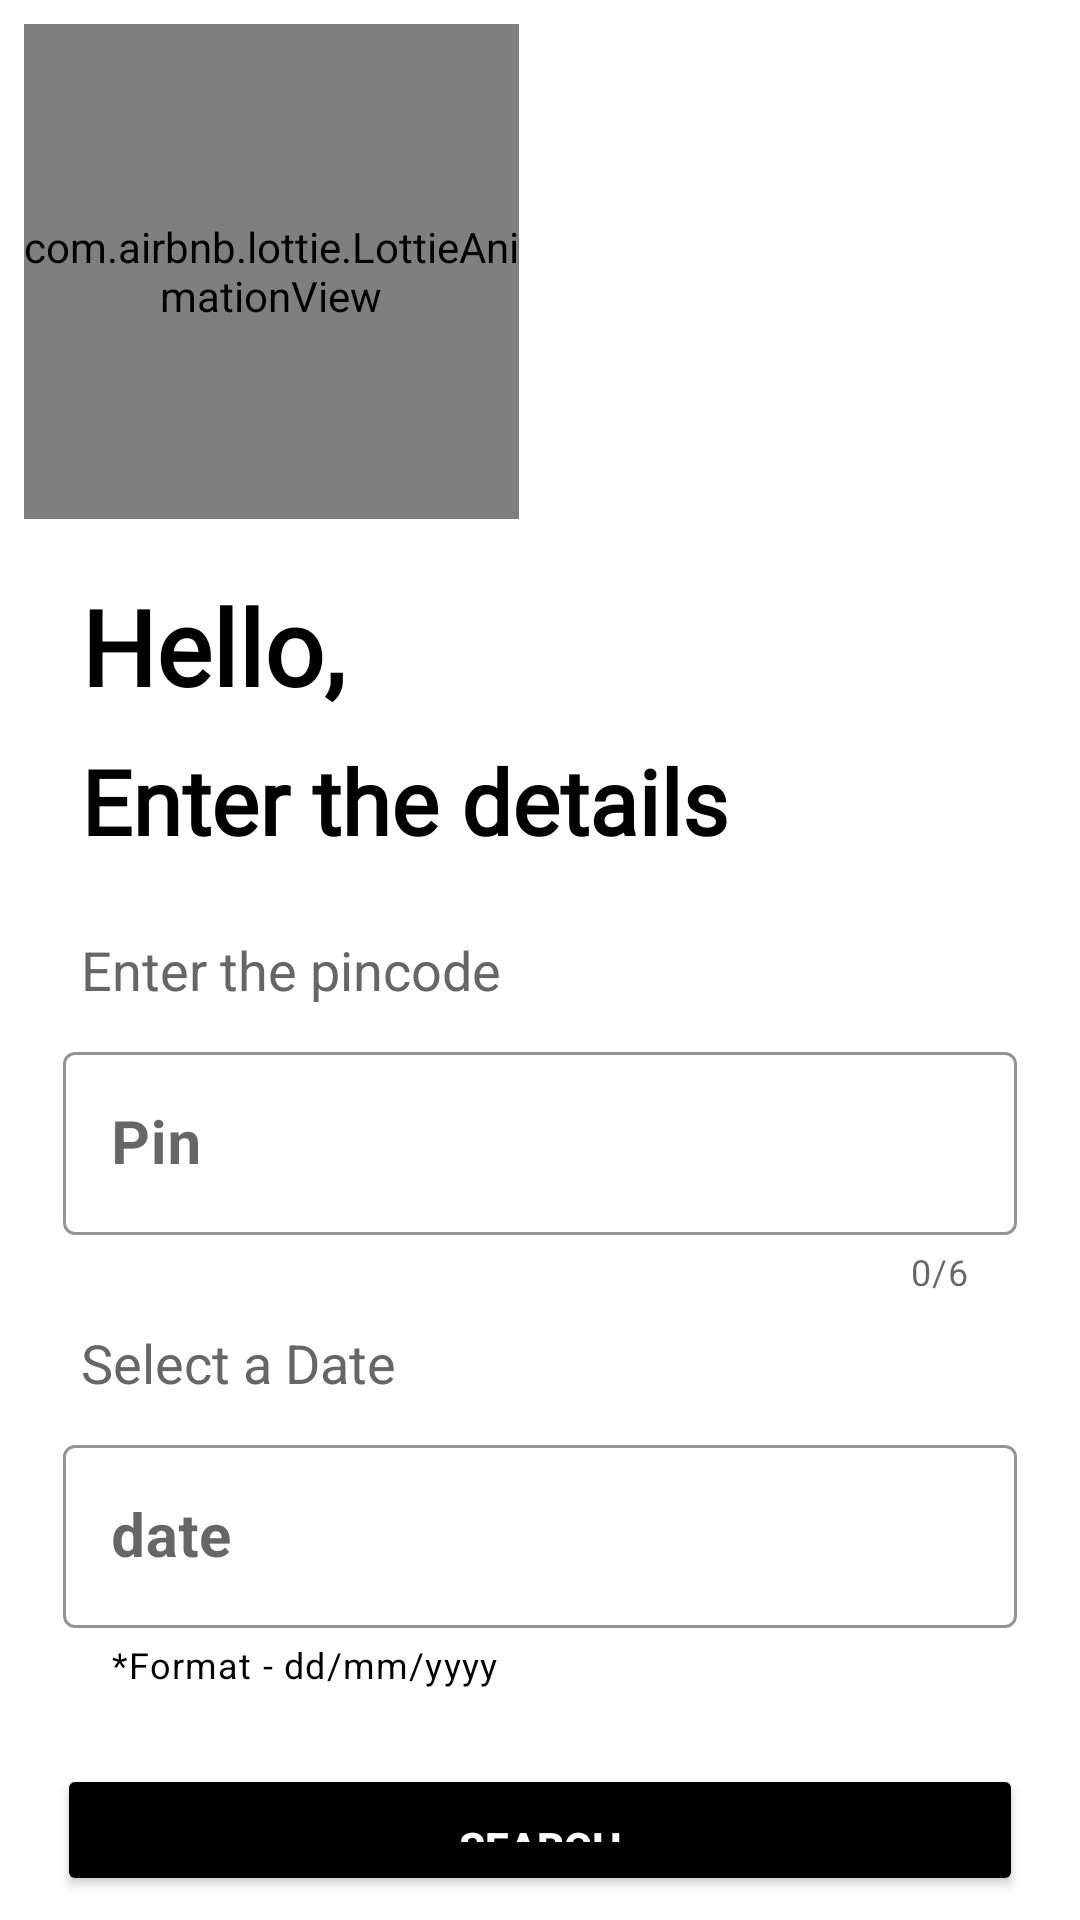

Produce the Android XML layout that renders to this screen, including the resource entries it uses.
<!-- AndroidManifest.xml: application theme Theme.CoVaxin -->
<!-- res/layout/activity_details.xml -->
<?xml version="1.0" encoding="utf-8"?>
<LinearLayout xmlns:android="http://schemas.android.com/apk/res/android"
    xmlns:app="http://schemas.android.com/apk/res-auto"
    xmlns:tools="http://schemas.android.com/tools"
    android:layout_width="match_parent"
    android:layout_height="match_parent"
    android:padding="8dp"
    android:orientation="vertical"
    android:gravity="clip_horizontal"
    tools:context=".Details">

    <com.airbnb.lottie.LottieAnimationView
        android:layout_width="165dp"
        android:layout_height="165dp"
        app:lottie_rawRes="@raw/covid_vaccination"
        app:lottie_autoPlay="true"
        app:lottie_loop="true"
        />

    <TextView
        android:layout_width="wrap_content"
        android:layout_height="wrap_content"
        android:layout_marginLeft="15dp"
        android:layout_marginTop="15dp"
        android:fontFamily="@font/aclonica"
        android:padding="4dp"
        android:text="Hello,"
        android:textColor="@color/black"
        android:textSize="35sp"
        android:textStyle="bold"
        />

    <TextView
        android:layout_width="wrap_content"
        android:layout_height="wrap_content"
        android:layout_marginLeft="15dp"
        android:fontFamily="@font/aclonica"
        android:padding="4dp"
        android:text="Enter the details"
        android:textColor="@color/black"
        android:textSize="30sp"
        android:textStyle="bold"
        android:layout_marginStart="15dp" />

    <TextView
        android:layout_width="wrap_content"
        android:layout_height="wrap_content"
        android:text="Enter the pincode"
        android:layout_marginLeft="19dp"
        android:textColor="#666666"
        android:textSize="18sp"
        android:layout_marginTop="20dp"
        android:layout_marginStart="19dp" />

    <LinearLayout
        android:layout_width="match_parent"
        android:layout_height="wrap_content"
        android:layout_marginTop="10dp"
        >

     <com.google.android.material.textfield.TextInputLayout
         android:layout_width="match_parent"
         android:layout_height="wrap_content"
         android:hint="Pin"
         android:layout_marginLeft="13dp"
         android:layout_marginRight="13dp"
         app:counterEnabled="true"
         app:counterMaxLength="6"
         app:boxStrokeColor="@color/black"
         app:hintTextColor="@color/black"
         style="@style/Widget.MaterialComponents.TextInputLayout.OutlinedBox"
         >

      <com.google.android.material.textfield.TextInputEditText
          android:id="@+id/pin"
          android:layout_width="match_parent"
          android:layout_height="wrap_content"
          android:inputType="number"
          android:textColor="@color/black"
          android:textSize="20sp"
          android:textStyle="bold"
          android:textCursorDrawable="@drawable/cursor"
          />


     </com.google.android.material.textfield.TextInputLayout>


    </LinearLayout>

    <TextView
        android:layout_width="wrap_content"
        android:layout_height="wrap_content"
        android:text="Select a Date"
        android:layout_marginLeft="19dp"
        android:textColor="#666666"
        android:textSize="18sp"
        android:layout_marginTop="10dp"
        android:layout_marginStart="19dp" />

    <LinearLayout
        android:layout_width="match_parent"
        android:layout_height="wrap_content"
        android:orientation="horizontal"
        android:layout_marginTop="10dp">

        <com.google.android.material.textfield.TextInputLayout
            android:layout_width="match_parent"
            android:layout_height="wrap_content"
            android:hint="date"
            app:hintTextColor="@color/black"
            app:helperText="*Format - dd/mm/yyyy"
            app:helperTextTextColor="@color/black"
            android:layout_marginLeft="13dp"
            android:layout_marginRight="13dp"
            app:boxStrokeColor="@color/black"
            style="@style/Widget.MaterialComponents.TextInputLayout.OutlinedBox"
            >

        <com.google.android.material.textfield.TextInputEditText
            android:id="@+id/date"
            android:textCursorDrawable="@drawable/cursor"
            android:layout_width="match_parent"
            android:layout_height="wrap_content"
            android:inputType="date"
            android:textColor="@color/black"
            android:textSize="20sp"
            android:textStyle="bold"
            />
        </com.google.android.material.textfield.TextInputLayout>



    </LinearLayout>

    <Button
        android:id="@+id/search"
        android:layout_width="match_parent"
        android:layout_height="wrap_content"
        android:text="Search"
        android:textColor="@color/white"
        android:textStyle="bold"
        android:backgroundTint="@color/black"
        android:layout_marginLeft="11dp"
        android:layout_marginRight="11dp"
        android:padding="18dp"
        android:layout_marginTop="25dp"
        />


</LinearLayout>
<!-- resources referenced by this layout -->
<resources>
  <!-- drawable cursor (drawable) -->
  <?xml version="1.0" encoding="utf-8"?>
  <shape xmlns:android="http://schemas.android.com/apk/res/android"
      android:shape="rectangle"
      >
  
      <size
          android:width="3dp"
          android:height="20dp"
          />
  
      <solid
          android:color="@color/black"
          />
  
      <stroke
          android:width="2dp"
          android:color="@color/black"
          />
  
  
  
  
  </shape>
  <style name="Theme.CoVaxin" parent="Theme.MaterialComponents.DayNight.NoActionBar">
          
          <item name="colorPrimary">@color/purple_500</item>
          <item name="colorPrimaryVariant">@color/black</item>
          <item name="colorOnPrimary">@color/white</item>
          
          <item name="colorSecondary">@color/teal_200</item>
          <item name="colorSecondaryVariant">@color/teal_700</item>
          <item name="colorOnSecondary">@color/black</item>
          
          <item name="android:statusBarColor" tools:targetApi="l">?attr/colorPrimaryVariant</item>
          
      </style>
  <!-- not gathered from this repository: default colours our renderer supplied (Android Studio template values) -->
  <color name="purple_500">#FF6200EE</color>
  <color name="teal_200">#FF03DAC5</color>
  <color name="teal_700">#FF018786</color>
  <color name="black">#FF000000</color>
  <color name="white">#FFFFFFFF</color>
</resources>
